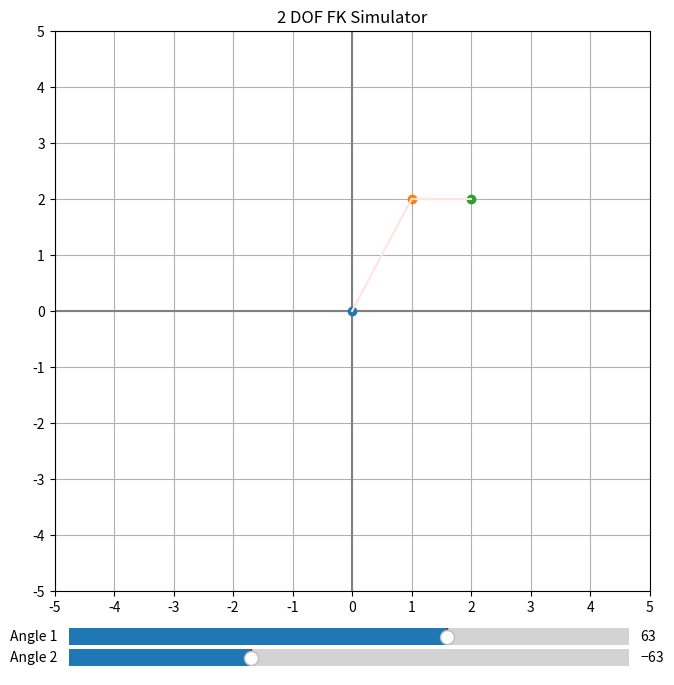

The script that saved this image:
import matplotlib.pyplot as plt
from matplotlib.widgets import Slider
import math

fig = plt.figure(figsize=(7,7))
ax = fig.add_subplot(1, 1, 1)
fig.subplots_adjust(left=0.12, right=0.95, bottom=0.18, top=0.90)

fig.subplots_adjust(
    left=0.10,
    right=0.95,
    bottom=0.15,
    top=0.95,
)

ax.set_title("2 DOF FK Simulator")
ax.set_xlim(-5, 5)
ax.set_ylim(-5, 5)
ax.set_xticks(range(-5, 6))
ax.set_yticks(range(-5, 6))
ax.grid(True)
ax.plot([-5, 5], [0, 0], color="gray")
ax.plot([0, 0], [-5, 5], color="gray")

basePointx = 0
basePointy = 0

degreeOnex = 1
degreeOney = 2

degreeTwox = 2
degreeTwoy = 2

lengthLink1 = ((degreeOnex)**2 + (degreeOney)**2)**0.5
lengthLink2 = ((degreeTwox - degreeOnex)**2 + (degreeTwoy - degreeTwoy)**2)**0.5

basePoint, = ax.plot([basePointx], [basePointy], marker="o")
degreeOne, = ax.plot([degreeOnex], [degreeOney], marker="o")
degreeTwo, = ax.plot([degreeTwox], [degreeTwoy], marker="o")

baseOneLine, = ax.plot([basePointx, degreeOnex], [basePointy, degreeOney], color="mistyrose")
baseTwoLine, = ax.plot([degreeOnex, degreeTwox], [degreeOney, degreeTwoy], color="mistyrose")

sliderOneInitial = math.atan(2) * (180/math.pi)

slideOne = plt.axes([0.12, 0.06, 0.8, 0.05], facecolor="teal")
sliderOne = Slider(slideOne, "Angle 1", valmin=-180, valmax=180, valinit=sliderOneInitial, valstep=1)

slideTwo = plt.axes([0.12, 0.03, 0.8, 0.05], facecolor="teal")
sliderTwo = Slider(slideTwo, "Angle 2", valmin=-180, valmax=180, valinit=-sliderOneInitial, valstep=1)

def update(val):
    angle1 = sliderOne.val
    angle2 = sliderTwo.val

    angle1 = math.radians(angle1)
    angle2 = math.radians(angle2)

    degreeOnex = lengthLink1 * math.cos(angle1)
    degreeOney = lengthLink1 * math.sin(angle1)
    degreeTwox = degreeOnex + lengthLink2 * math.cos(angle1 + angle2)
    degreeTwoy = degreeOney + lengthLink2 * math.sin(angle1 + angle2)

    degreeOne.set_xdata([degreeOnex])
    degreeOne.set_ydata([degreeOney])
    degreeTwo.set_xdata([degreeTwox])
    degreeTwo.set_ydata([degreeTwoy])

    baseOneLine.set_xdata([basePointx, degreeOnex])
    baseOneLine.set_ydata([basePointy, degreeOney])
    baseTwoLine.set_xdata([degreeOnex, degreeTwox])
    baseTwoLine.set_ydata([degreeOney, degreeTwoy])
    fig.canvas.draw_idle()

sliderOne.on_changed(update)
sliderTwo.on_changed(update)
plt.show()
